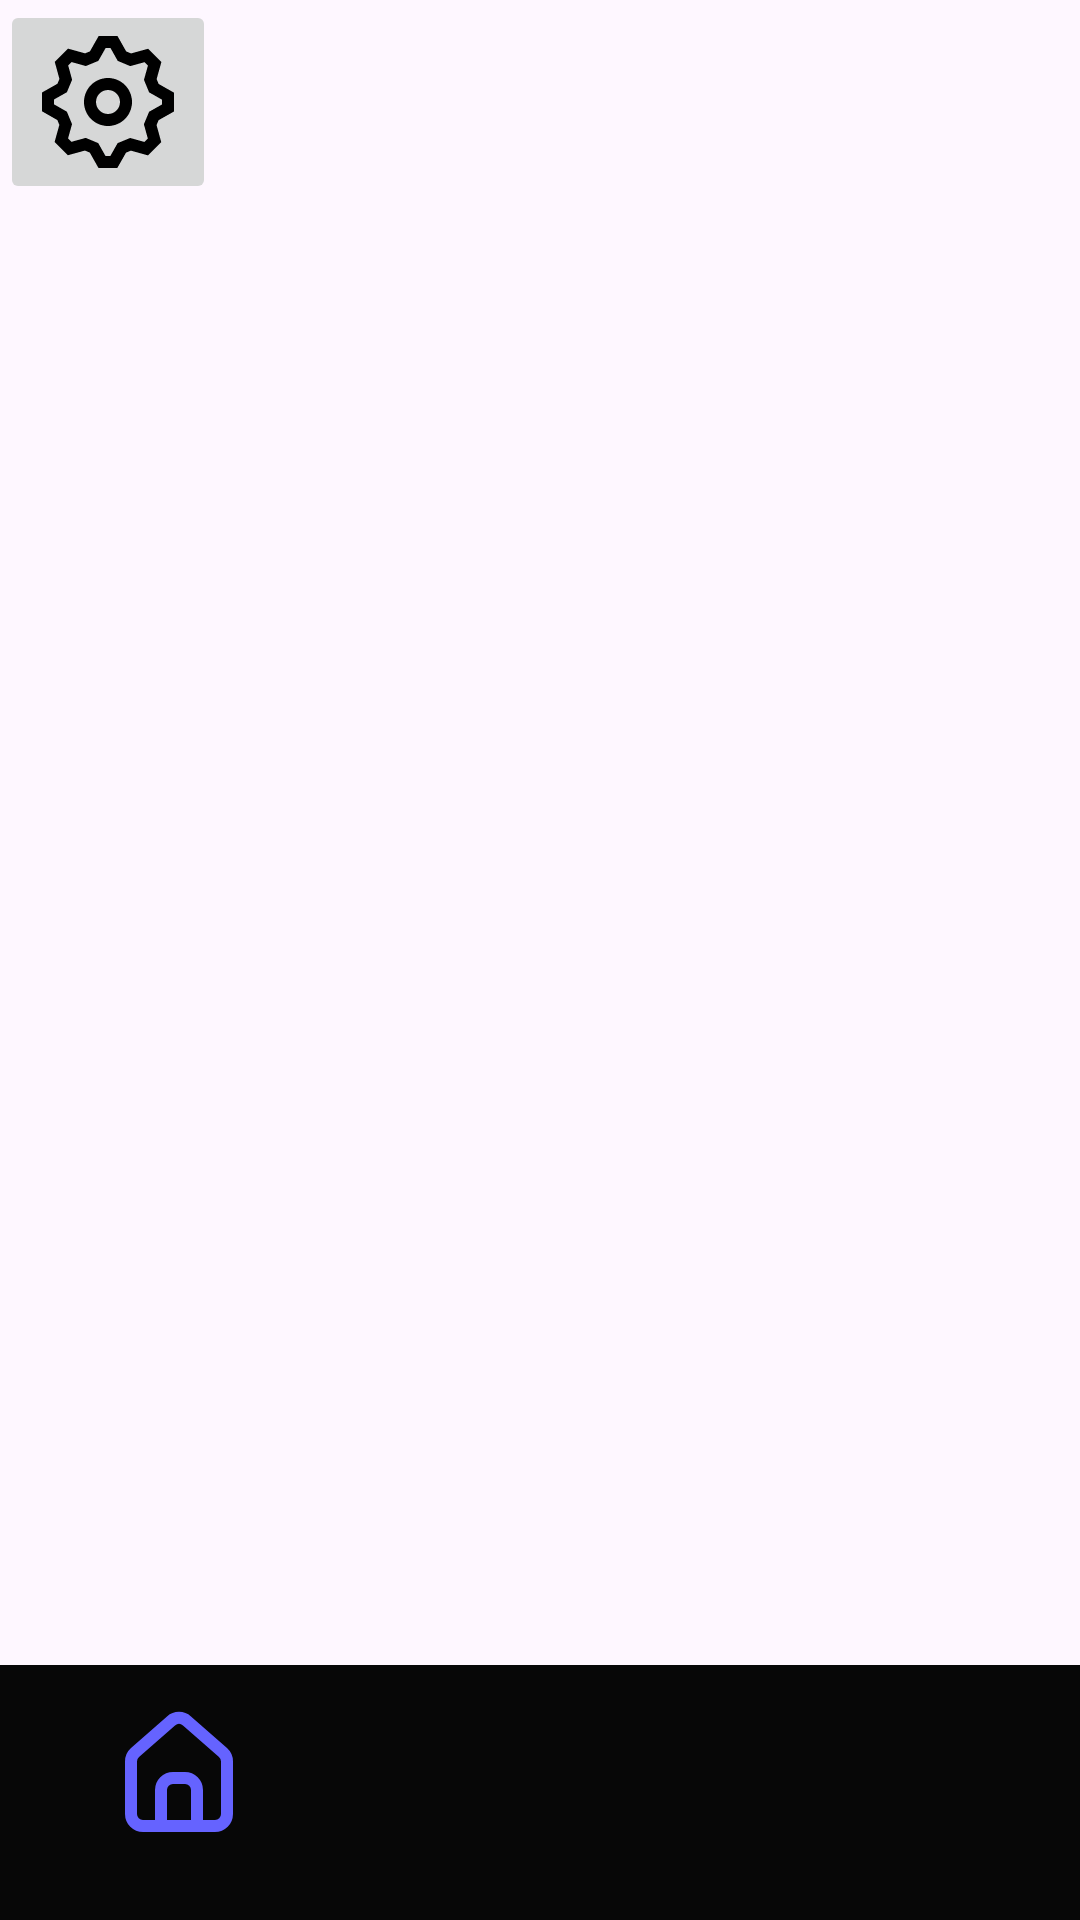

Produce the Android XML layout that renders to this screen, including the resource entries it uses.
<!-- AndroidManifest.xml: application theme Theme.GreenFe -->
<!-- res/layout/activity_main.xml -->
<?xml version="1.0" encoding="utf-8"?>
<androidx.constraintlayout.widget.ConstraintLayout xmlns:android="http://schemas.android.com/apk/res/android"
    xmlns:app="http://schemas.android.com/apk/res-auto"
    xmlns:tools="http://schemas.android.com/tools"
    android:id="@+id/main"
    android:layout_width="match_parent"
    android:layout_height="match_parent"
    tools:context=".MainActivity">

    <FrameLayout
        android:layout_width="445dp"
        android:layout_height="85dp"
        android:background="#070707"
        app:layout_constraintBottom_toBottomOf="parent"
        app:layout_constraintEnd_toEndOf="parent"
        app:layout_constraintHorizontal_bias="0.0"
        app:layout_constraintStart_toStartOf="parent"
        app:layout_constraintTop_toTopOf="parent"
        app:layout_constraintVertical_bias="1.0">

        <ImageButton
            android:id="@+id/imageButton4"
            android:layout_width="119dp"
            android:layout_height="71dp"
            android:backgroundTint="#00FFFFFF"
            app:srcCompat="@drawable/home" />
    </FrameLayout>

    <ImageButton
        android:id="@+id/imageButton5"
        android:layout_width="wrap_content"
        android:layout_height="wrap_content"
        app:srcCompat="@drawable/_111028_settings_icon"
        tools:layout_editor_absoluteX="291dp"
        tools:layout_editor_absoluteY="606dp" />

</androidx.constraintlayout.widget.ConstraintLayout>
<!-- resources referenced by this layout -->
<resources>
  <!-- drawable _111028_settings_icon (drawable) -->
  <vector xmlns:android="http://schemas.android.com/apk/res/android" android:height="48dp" android:viewportHeight="24" android:viewportWidth="24" android:width="48dp">
        
      <path android:fillColor="#FF000000" android:fillType="evenOdd" android:pathData="M20.873,18.68L18.656,20.897L15.818,20.106L15.007,20.441L13.55,22.999L10.415,22.999L8.966,20.432L8.156,20.093L5.318,20.873L3.102,18.657L3.893,15.819L3.558,15.008L1,13.55L1,10.415L3.568,8.966L3.907,8.156L3.127,5.318L5.342,3.103L8.18,3.894L8.991,3.56L10.445,1L13.581,1L15.03,3.568L15.84,3.907L18.677,3.127L20.896,5.342L20.105,8.181L20.44,8.992L23,10.446L23,13.582L20.433,15.03L20.092,15.843L20.873,18.68ZM17.981,15.708L18.853,13.626L21,12.414L21,11.61L18.853,10.391L17.994,8.307L18.656,5.932L18.087,5.364L15.704,6.019L13.624,5.147L12.413,3L11.609,3L10.39,5.147L8.306,6.006L5.93,5.343L5.364,5.909L6.019,8.292L5.147,10.372L3,11.583L3,12.388L5.145,13.61L6.004,15.693L5.342,18.069L5.909,18.636L8.292,17.981L10.371,18.853L11.583,20.999L12.387,20.999L13.609,18.854L15.692,17.995L18.068,18.657L18.636,18.089L17.981,15.708ZM12,16C9.791,16 8,14.209 8,12C8,9.791 9.791,8 12,8C14.209,8 16,9.791 16,12C16,14.209 14.209,16 12,16ZM12,14C13.105,14 14,13.105 14,12C14,10.895 13.105,10 12,10C10.895,10 10,10.895 10,12C10,13.105 10.895,14 12,14Z"/>
      
  </vector>
  <!-- drawable home (drawable) -->
  <vector xmlns:android="http://schemas.android.com/apk/res/android"
      android:width="48dp"
      android:height="48dp"
      android:viewportWidth="24"
      android:viewportHeight="24">
    <path
        android:pathData="M20,8h0L14,2.74a3,3 0,0 0,-4 0L4,8a3,3 0,0 0,-1 2.26L3,19a3,3 0,0 0,3 3L18,22a3,3 0,0 0,3 -3L21,10.25A3,3 0,0 0,20 8ZM14,20L10,20L10,15a1,1 0,0 1,1 -1h2a1,1 0,0 1,1 1ZM19,19a1,1 0,0 1,-1 1L16,20L16,15a3,3 0,0 0,-3 -3L11,12a3,3 0,0 0,-3 3v5L6,20a1,1 0,0 1,-1 -1L5,10.25a1,1 0,0 1,0.34 -0.75l6,-5.25a1,1 0,0 1,1.32 0l6,5.25a1,1 0,0 1,0.34 0.75Z"
        android:fillColor="#6563ff"/>
  </vector>
  <style name="Theme.GreenFe" parent="Base.Theme.GreenFe" />
  <style name="Base.Theme.GreenFe" parent="Theme.Material3.DayNight.NoActionBar">
          
          
      </style>
</resources>
